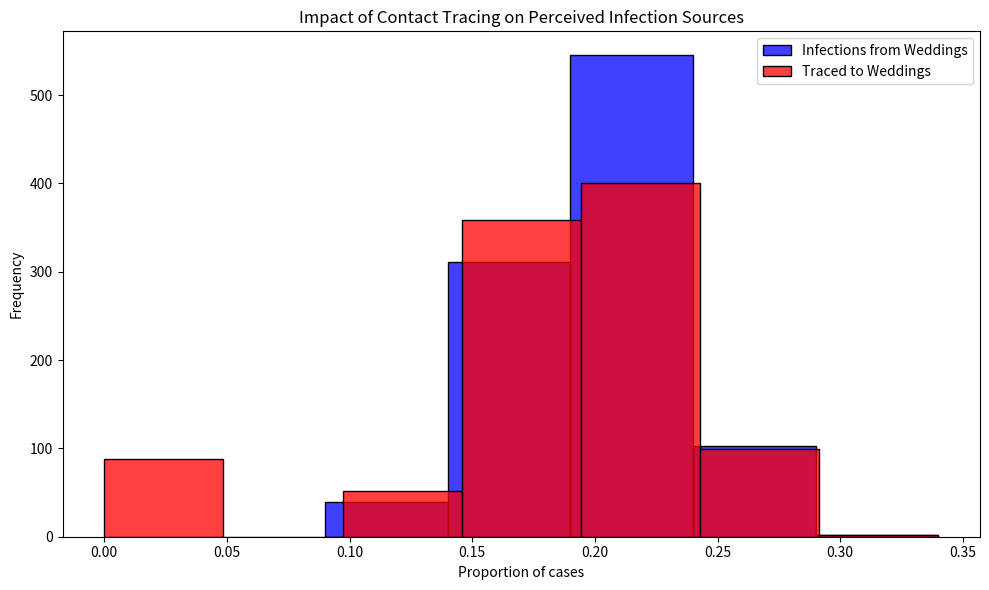

Python code for this plot:
import pandas as pd
import numpy as np
import matplotlib.pyplot as plt
import seaborn as sns

import warnings
warnings.simplefilter(action='ignore', category=FutureWarning)

# Constants representing the parameters of the model
ATTACK_RATE = 0.10
TRACE_SUCCESS = 0.20
SECONDARY_TRACE_THRESHOLD = 2

def simulate_event(m, seed):
    """
    Simulates the infection and tracing process for a series of events.
    
    This function creates a DataFrame representing individuals attending weddings and brunches,
    infects a subset of them based on the ATTACK_RATE, performs primary and secondary contact tracing,
    and calculates the proportions of infections and traced cases that are attributed to weddings.
    
    Parameters:
    - m: Dummy parameter for iteration purposes.
    - seed: Seed for random number generation.
    
    Returns:
    - A tuple containing the proportion of infections and the proportion of traced cases
      that are attributed to weddings.
    """
    np.random.seed(seed + m)
    
    events = ['wedding'] * 200 + ['brunch'] * 800
    ppl = pd.DataFrame({
        'event': events,
        'infected': False,
        'traced': np.nan
    })

    ppl['traced'] = ppl['traced'].astype(pd.BooleanDtype())

    infected_indices = np.random.choice(ppl.index, size=int(len(ppl) * ATTACK_RATE), replace=False)
    ppl.loc[infected_indices, 'infected'] = True

    ppl.loc[ppl['infected'], 'traced'] = np.random.rand(sum(ppl['infected'])) < TRACE_SUCCESS

    event_trace_counts = ppl[ppl['traced'] == True]['event'].value_counts()
    events_traced = event_trace_counts[event_trace_counts >= SECONDARY_TRACE_THRESHOLD].index
    ppl.loc[ppl['event'].isin(events_traced) & ppl['infected'], 'traced'] = True

    ppl['event_type'] = ppl['event'].str[0]
    wedding_infections = sum(ppl['infected'] & (ppl['event_type'] == 'w'))
    brunch_infections = sum(ppl['infected'] & (ppl['event_type'] == 'b'))
    p_wedding_infections = wedding_infections / (wedding_infections + brunch_infections)

    wedding_traces = sum(ppl['infected'] & ppl['traced'] & (ppl['event_type'] == 'w'))
    brunch_traces = sum(ppl['infected'] & ppl['traced'] & (ppl['event_type'] == 'b'))
    p_wedding_traces = wedding_traces / (wedding_traces + brunch_traces)

    return p_wedding_infections, p_wedding_traces

# Set the random seed for reproducibility
seed = 42
np.random.seed(seed)

results = [simulate_event(m, seed) for m in range(1000)]
props_df = pd.DataFrame(results, columns=["Infections", "Traces"])

plt.figure(figsize=(10, 6))
sns.histplot(props_df['Infections'], color="blue", alpha=0.75, binwidth=0.05, kde=False, label='Infections from Weddings')
sns.histplot(props_df['Traces'], color="red", alpha=0.75, binwidth=0.05, kde=False, label='Traced to Weddings')
plt.xlabel("Proportion of cases")
plt.ylabel("Frequency")
plt.title("Impact of Contact Tracing on Perceived Infection Sources")
plt.legend()
plt.tight_layout()
plt.show()
